The GitHub repository Dewey-byte/AgriVision contains a labelled image folder "cls_healthy_panama_sigatoka" with 3 categories: black sigatoka, healthy, panama disease. Examples follow, each with its label.

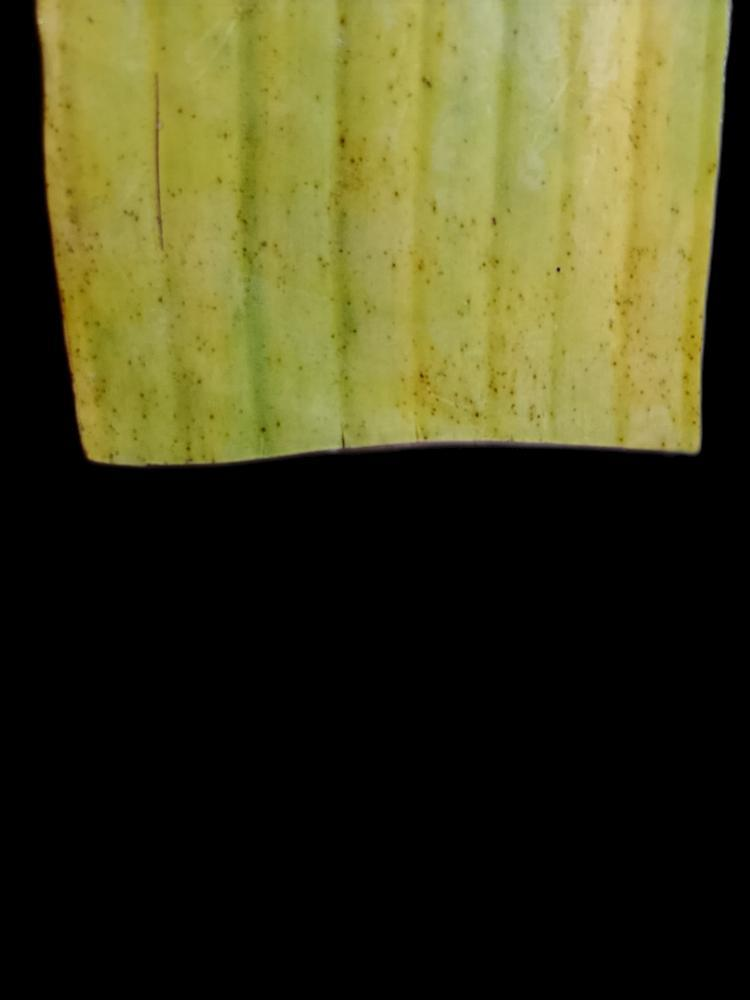
Label: panama disease

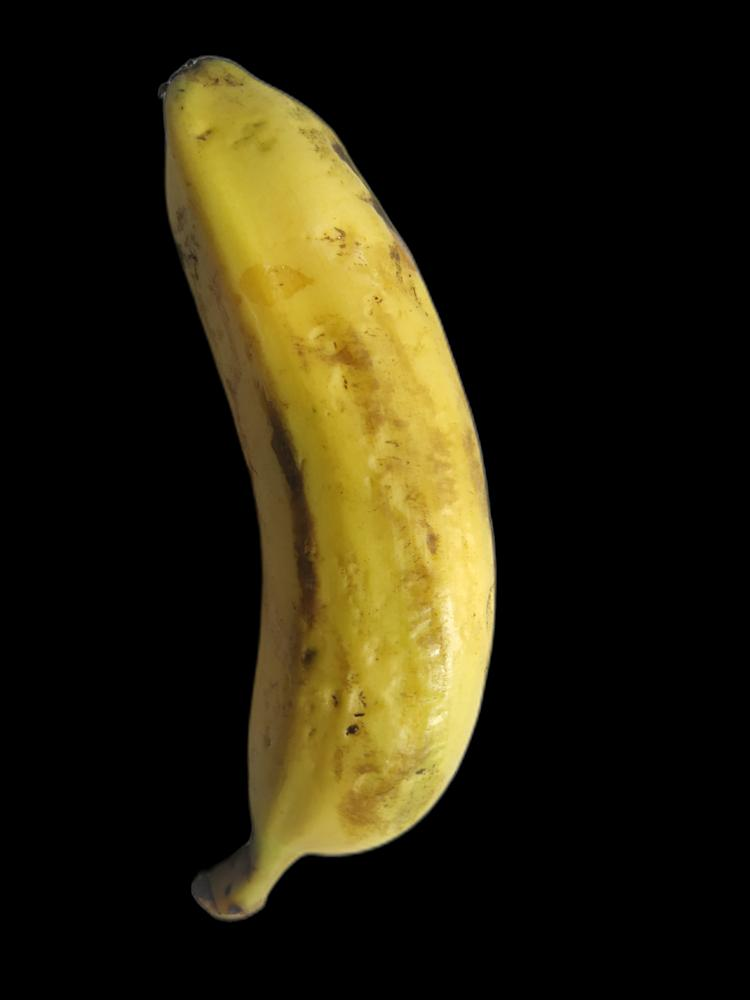
Label: healthy

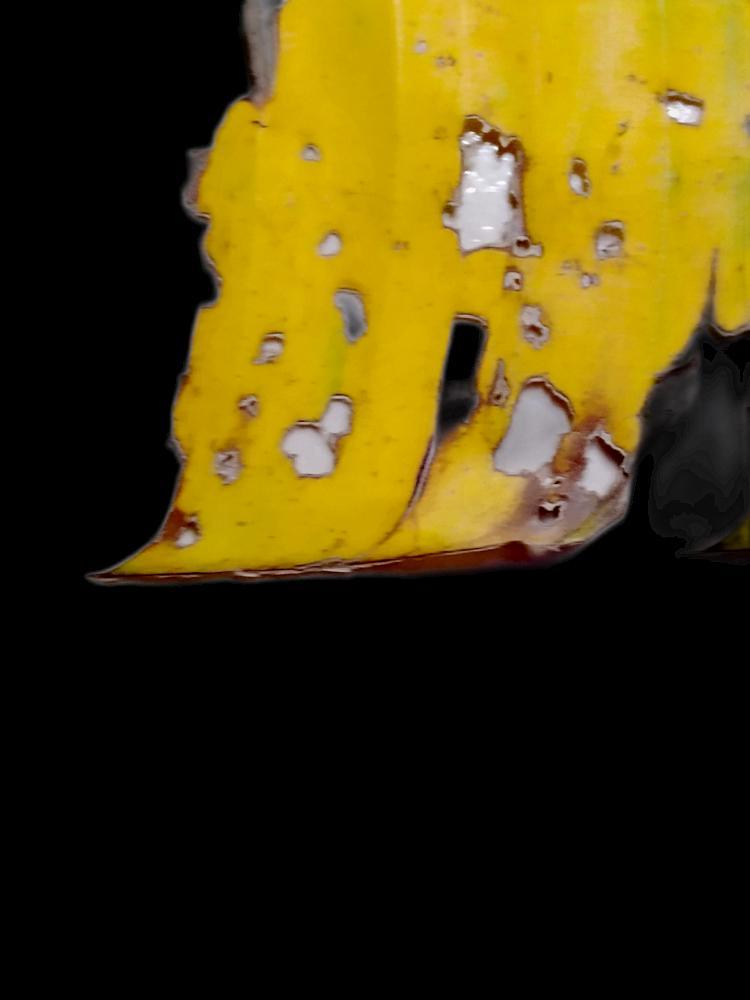
Label: black sigatoka

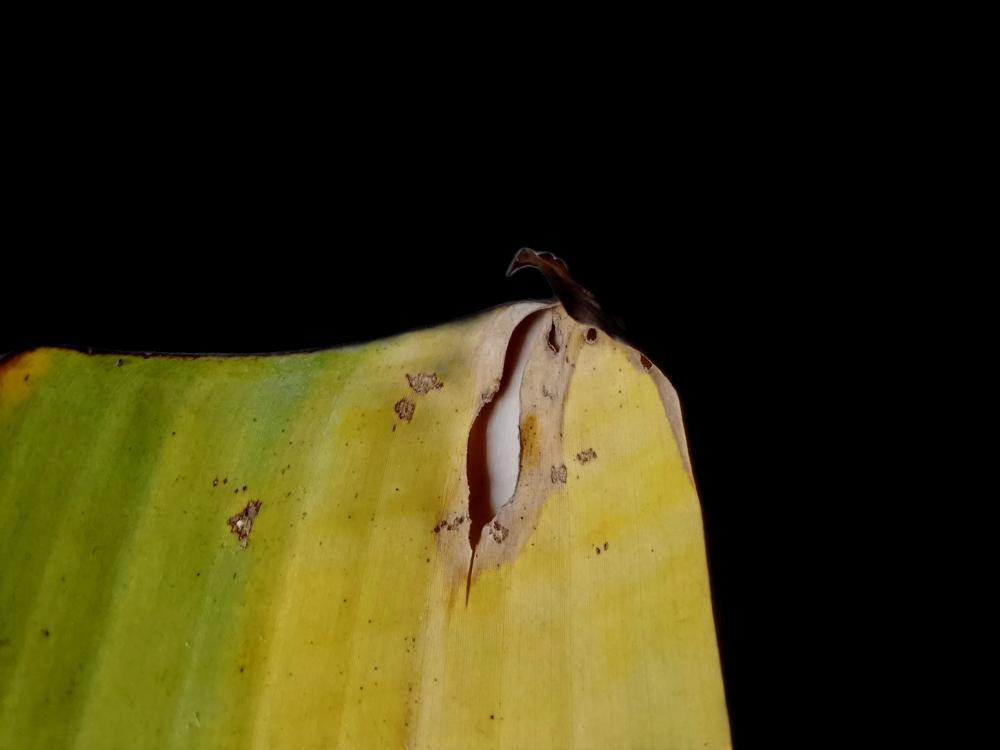
Label: black sigatoka

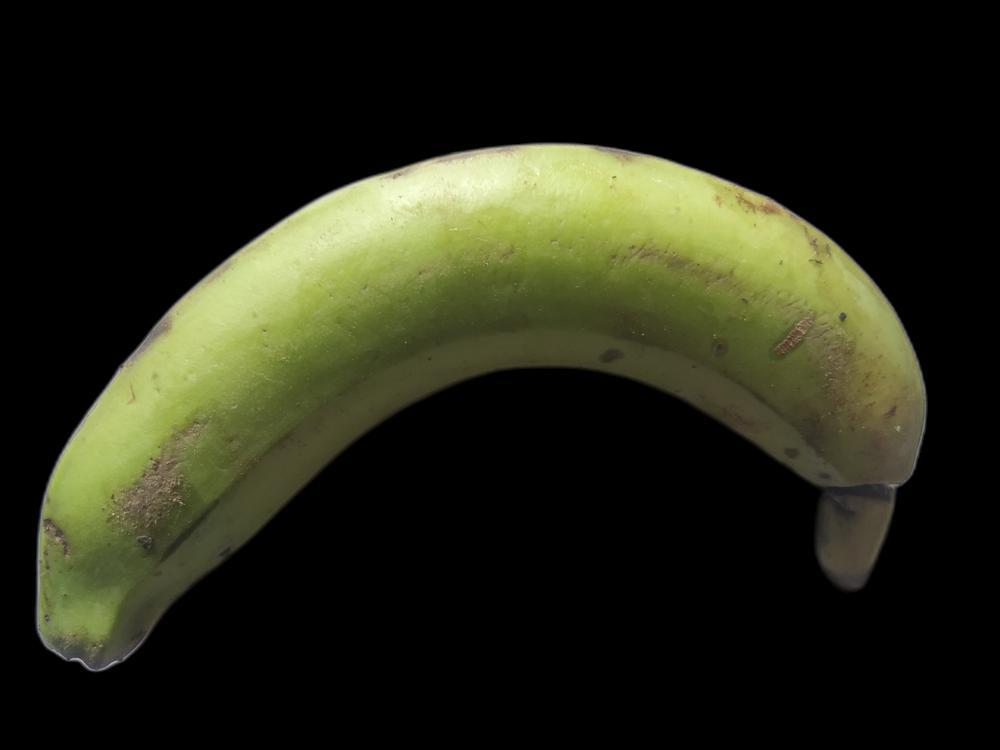
Label: healthy

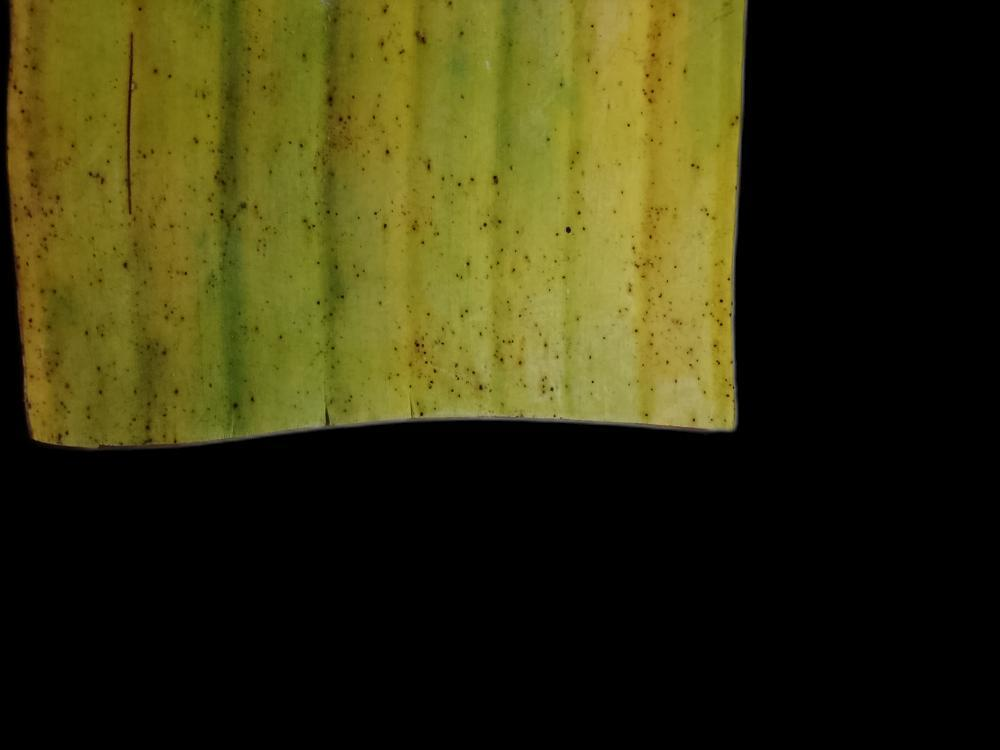
Label: panama disease
